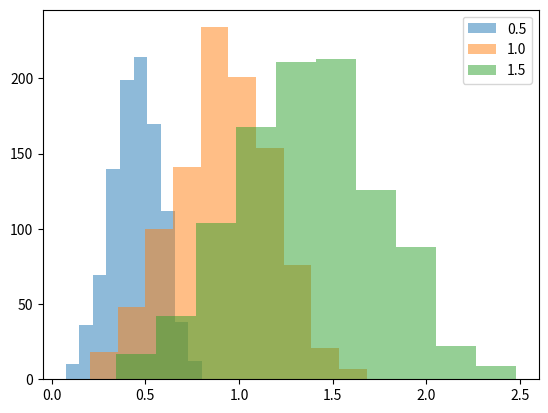

The matplotlib source for this figure:
import numpy as np

def weibull_redistribute(values, k=4.0, scale=1.0):
    n = len(values)
    return (np.random.weibull(k, size = n) * scale).tolist()

def get_yield(xPhys, ymin, ymax, penal = 3):
    return (ymin + xPhys** penal*(ymax-ymin))

if __name__ == "__main__":
    weibull_sigma_dict = {0.5 : [], 1.0 : [], 1.5 : [] }
    for key in weibull_sigma_dict.keys():
        weibull_sigma_dict[key] = np.array(weibull_redistribute(np.ones(1000), k=4.0, scale=key))
    import matplotlib.pyplot as plt
    for sigma, array in zip(weibull_sigma_dict.keys(),weibull_sigma_dict.values()):
        counts, bins = np.histogram(array) 
        plt.hist(bins[:-1], bins,  weights=counts, alpha=0.5, label=sigma)
    plt.legend(loc='upper right')
    plt.show()
